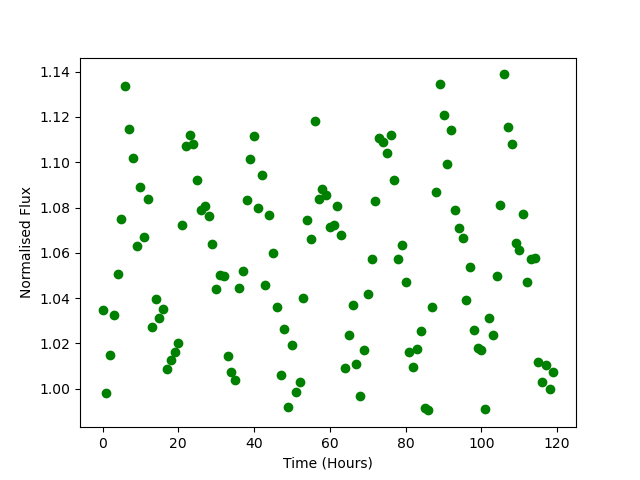

The file beside this chart, header and first rows:
Time, Flux
0.0, 1.035
1.0, 0.9982
2.0, 1.015
3.0, 1.033
4.0, 1.051
5.0, 1.075
6.0, 1.134
7.0, 1.115
8.0, 1.102
9.0, 1.063
10.0, 1.089
11.0, 1.067
12.0, 1.084
13.0, 1.027
14.0, 1.04
15.0, 1.031
16.0, 1.035
17.0, 1.009
18.0, 1.013
19.0, 1.016
20.0, 1.02
21.0, 1.072
22.0, 1.107
23.0, 1.112
24.0, 1.108
25.0, 1.092
26.0, 1.079
27.0, 1.081
28.0, 1.076
29.0, 1.064
30.0, 1.044
31.0, 1.05
32.0, 1.05
33.0, 1.014
34.0, 1.007
35.0, 1.004
36.0, 1.044
37.0, 1.052
38.0, 1.083
39.0, 1.101
40.0, 1.112
41.0, 1.08
42.0, 1.095
43.0, 1.046
44.0, 1.077
45.0, 1.06
46.0, 1.036
47.0, 1.006
48.0, 1.026
49.0, 0.9918
50.0, 1.019
51.0, 0.9984
52.0, 1.003
53.0, 1.04
54.0, 1.074
55.0, 1.066
56.0, 1.118
57.0, 1.084
58.0, 1.088
59.0, 1.086
... 60 more rows
